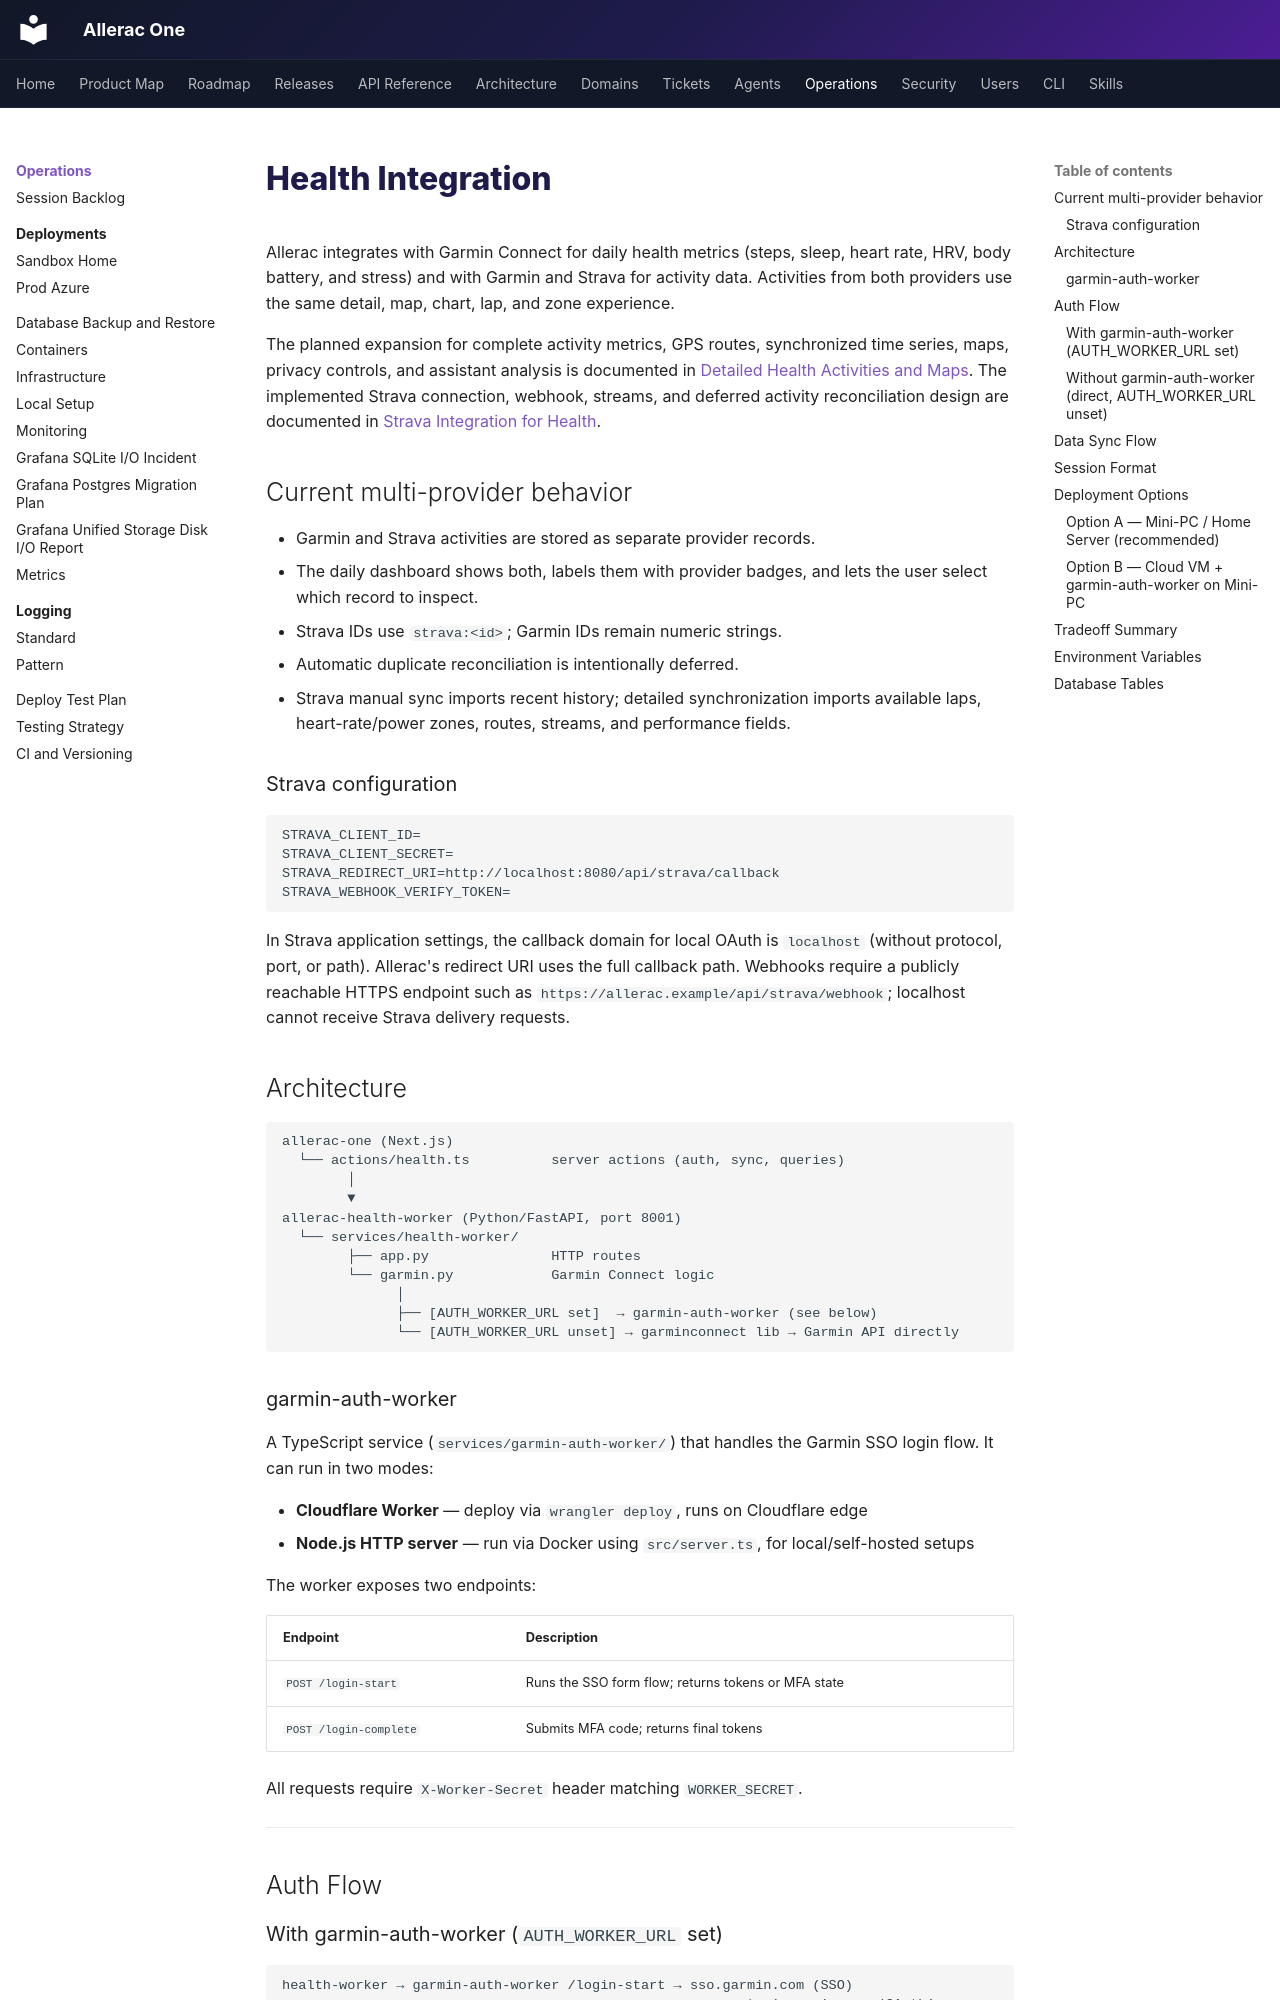

repository: Allerac/allerac-one · page: health/index.html · generator: mkdocs

# Health Integration

Allerac integrates with Garmin Connect for daily health metrics (steps, sleep,
heart rate, HRV, body battery, and stress) and with Garmin and Strava for
activity data. Activities from both providers use the same detail, map, chart,
lap, and zone experience.

The planned expansion for complete activity metrics, GPS routes, synchronized
time series, maps, privacy controls, and assistant analysis is documented in
[Detailed Health Activities and Maps](../roadmap/health-detailed-activities.md).
The implemented Strava connection, webhook, streams, and deferred activity
reconciliation design are documented in
[Strava Integration for Health](../roadmap/health-strava-integration.md).

## Current multi-provider behavior

- Garmin and Strava activities are stored as separate provider records.
- The daily dashboard shows both, labels them with provider badges, and lets the
  user select which record to inspect.
- Strava IDs use `strava:<id>`; Garmin IDs remain numeric strings.
- Automatic duplicate reconciliation is intentionally deferred.
- Strava manual sync imports recent history; detailed synchronization imports
  available laps, heart-rate/power zones, routes, streams, and performance
  fields.

### Strava configuration

```env
STRAVA_CLIENT_ID=
STRAVA_CLIENT_SECRET=
STRAVA_REDIRECT_URI=http://localhost:8080/api/strava/callback
STRAVA_WEBHOOK_VERIFY_TOKEN=
```

In Strava application settings, the callback domain for local OAuth is
`localhost` (without protocol, port, or path). Allerac's redirect URI uses the
full callback path. Webhooks require a publicly reachable HTTPS endpoint such
as `https://allerac.example/api/strava/webhook`; localhost cannot receive
Strava delivery requests.

## Architecture

```
allerac-one (Next.js)
  └── actions/health.ts          server actions (auth, sync, queries)
        │
        ▼
allerac-health-worker (Python/FastAPI, port 8001)
  └── services/health-worker/
        ├── app.py               HTTP routes
        └── garmin.py            Garmin Connect logic
              │
              ├── [AUTH_WORKER_URL set]  → garmin-auth-worker (see below)
              └── [AUTH_WORKER_URL unset] → garminconnect lib → Garmin API directly
```

### garmin-auth-worker

A TypeScript service (`services/garmin-auth-worker/`) that handles the Garmin SSO login flow. It can run in two modes:

- **Cloudflare Worker** — deploy via `wrangler deploy`, runs on Cloudflare edge
- **Node.js HTTP server** — run via Docker using `src/server.ts`, for local/self-hosted setups

The worker exposes two endpoints:

| Endpoint | Description |
|---|---|
| `POST /login-start` | Runs the SSO form flow; returns tokens or MFA state |
| `POST /login-complete` | Submits MFA code; returns final tokens |

All requests require `X-Worker-Secret` header matching `WORKER_SECRET`.

---

## Auth Flow
